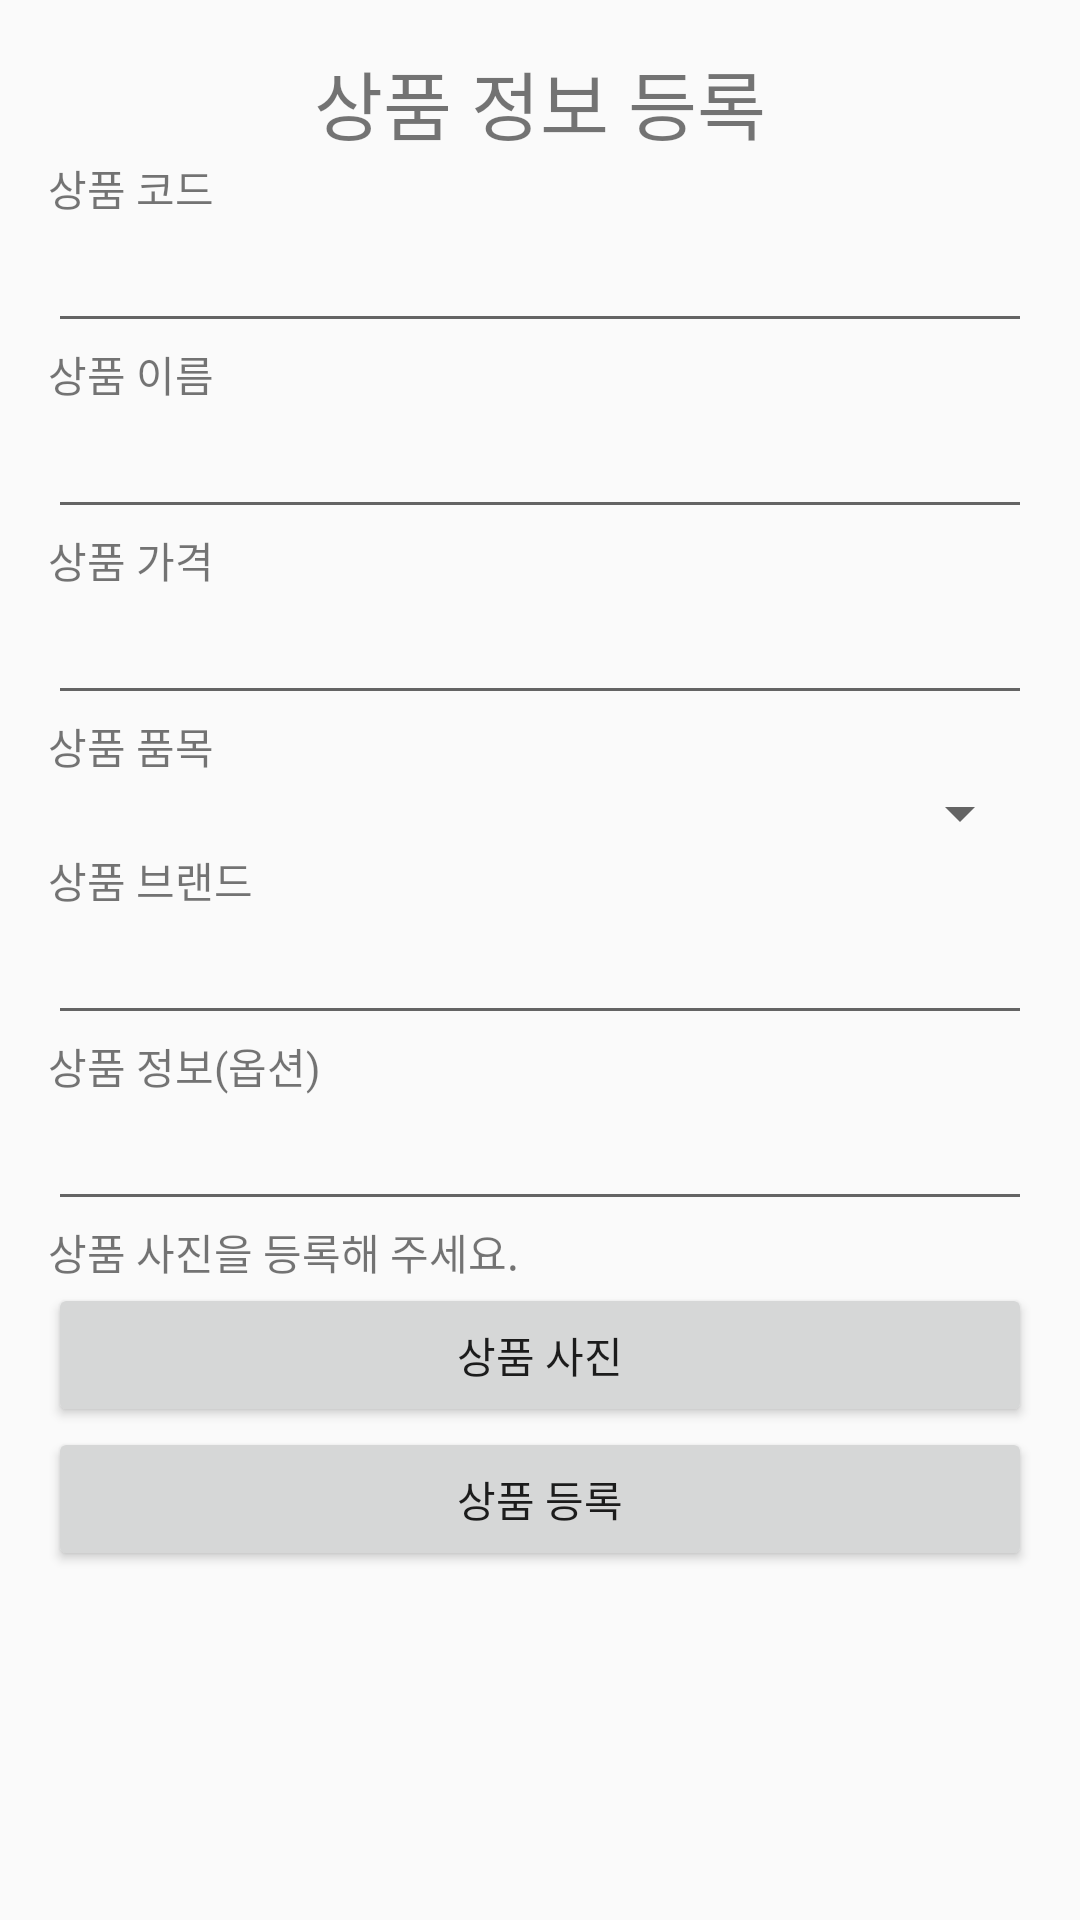

Layout XML and referenced resources for this Android screen:
<!-- AndroidManifest.xml: application theme AppTheme -->
<!-- res/layout/activity_item_info.xml -->
<?xml version="1.0" encoding="utf-8"?>
<LinearLayout xmlns:android="http://schemas.android.com/apk/res/android"
    xmlns:tools="http://schemas.android.com/tools"
    android:id="@+id/activity_iteminfo"
    android:layout_width="match_parent"
    android:layout_height="match_parent"
    android:paddingBottom="@dimen/activity_vertical_margin"
    android:paddingLeft="@dimen/activity_horizontal_margin"
    android:paddingRight="@dimen/activity_horizontal_margin"
    android:orientation="vertical"
    android:paddingTop="@dimen/activity_vertical_margin"
    tools:context="com.bigpicture.hje.scan.ItemInfoActivity">

    <TextView
        android:layout_width="match_parent"
        android:layout_height="wrap_content"
        android:text="상품 정보 등록"
        android:textSize="25dp"
        android:textAlignment="center"
        />

    <TextView
        android:layout_width="wrap_content"
        android:layout_height="wrap_content"
        android:text="상품 코드"
        />

    <EditText
        android:id="@+id/edittext_code"
        android:layout_width="match_parent"
        android:layout_height="wrap_content"
        />

    <TextView
        android:layout_width="wrap_content"
        android:layout_height="wrap_content"
        android:text="상품 이름"
        />

    <EditText
        android:id="@+id/edittext_name"
        android:layout_width="match_parent"
        android:layout_height="wrap_content"
        />

    <TextView
        android:layout_width="wrap_content"
        android:layout_height="wrap_content"
        android:text="상품 가격"
        />

    <EditText
        android:id="@+id/edittext_price"
        android:layout_width="match_parent"
        android:layout_height="wrap_content"
        />

    <TextView
        android:layout_width="wrap_content"
        android:layout_height="wrap_content"
        android:text="상품 품목"
        />

    <Spinner
        android:id="@+id/spinner_type"
        android:layout_width="match_parent"
        android:layout_height="wrap_content"
        android:entries="@array/item_type"/>

    <TextView
        android:layout_width="wrap_content"
        android:layout_height="wrap_content"
        android:text="상품 브랜드"
        />

    <EditText
        android:id="@+id/edittext_brand"
        android:layout_width="match_parent"
        android:layout_height="wrap_content"
        />

    <TextView
        android:layout_width="wrap_content"
        android:layout_height="wrap_content"
        android:text="상품 정보(옵션)"
        />

    <EditText
        android:id="@+id/edittext_info"
        android:layout_width="match_parent"
        android:layout_height="wrap_content"
        />

    <TextView
        android:id="@+id/textview_image"
        android:layout_width="wrap_content"
        android:layout_height="wrap_content"
        android:text="상품 사진을 등록해 주세요."
        />

    <Button
        android:id="@+id/button_image"
        android:layout_width="match_parent"
        android:layout_height="wrap_content"
        android:text="상품 사진"
        />

    <Button
        android:id="@+id/button_send"
        android:layout_width="match_parent"
        android:layout_height="wrap_content"
        android:text="상품 등록"
        />

</LinearLayout>
<!-- resources referenced by this layout -->
<resources>
  <dimen name="activity_horizontal_margin">16dp</dimen>
  <dimen name="activity_vertical_margin">16dp</dimen>
  <style name="AppTheme" parent="Theme.AppCompat.Light.DarkActionBar">
      
      <item name="colorPrimary">@color/colorPrimary</item>
      <item name="colorPrimaryDark">@color/colorPrimaryDark</item>
      <item name="colorAccent">@color/colorAccent</item>
    </style>
  <!-- not gathered from this repository: default colours our renderer supplied (Android Studio template values) -->
  <color name="colorPrimary">#FF6200EE</color>
  <color name="colorPrimaryDark">#FF3700B3</color>
  <color name="colorAccent">#FF03DAC5</color>
</resources>
